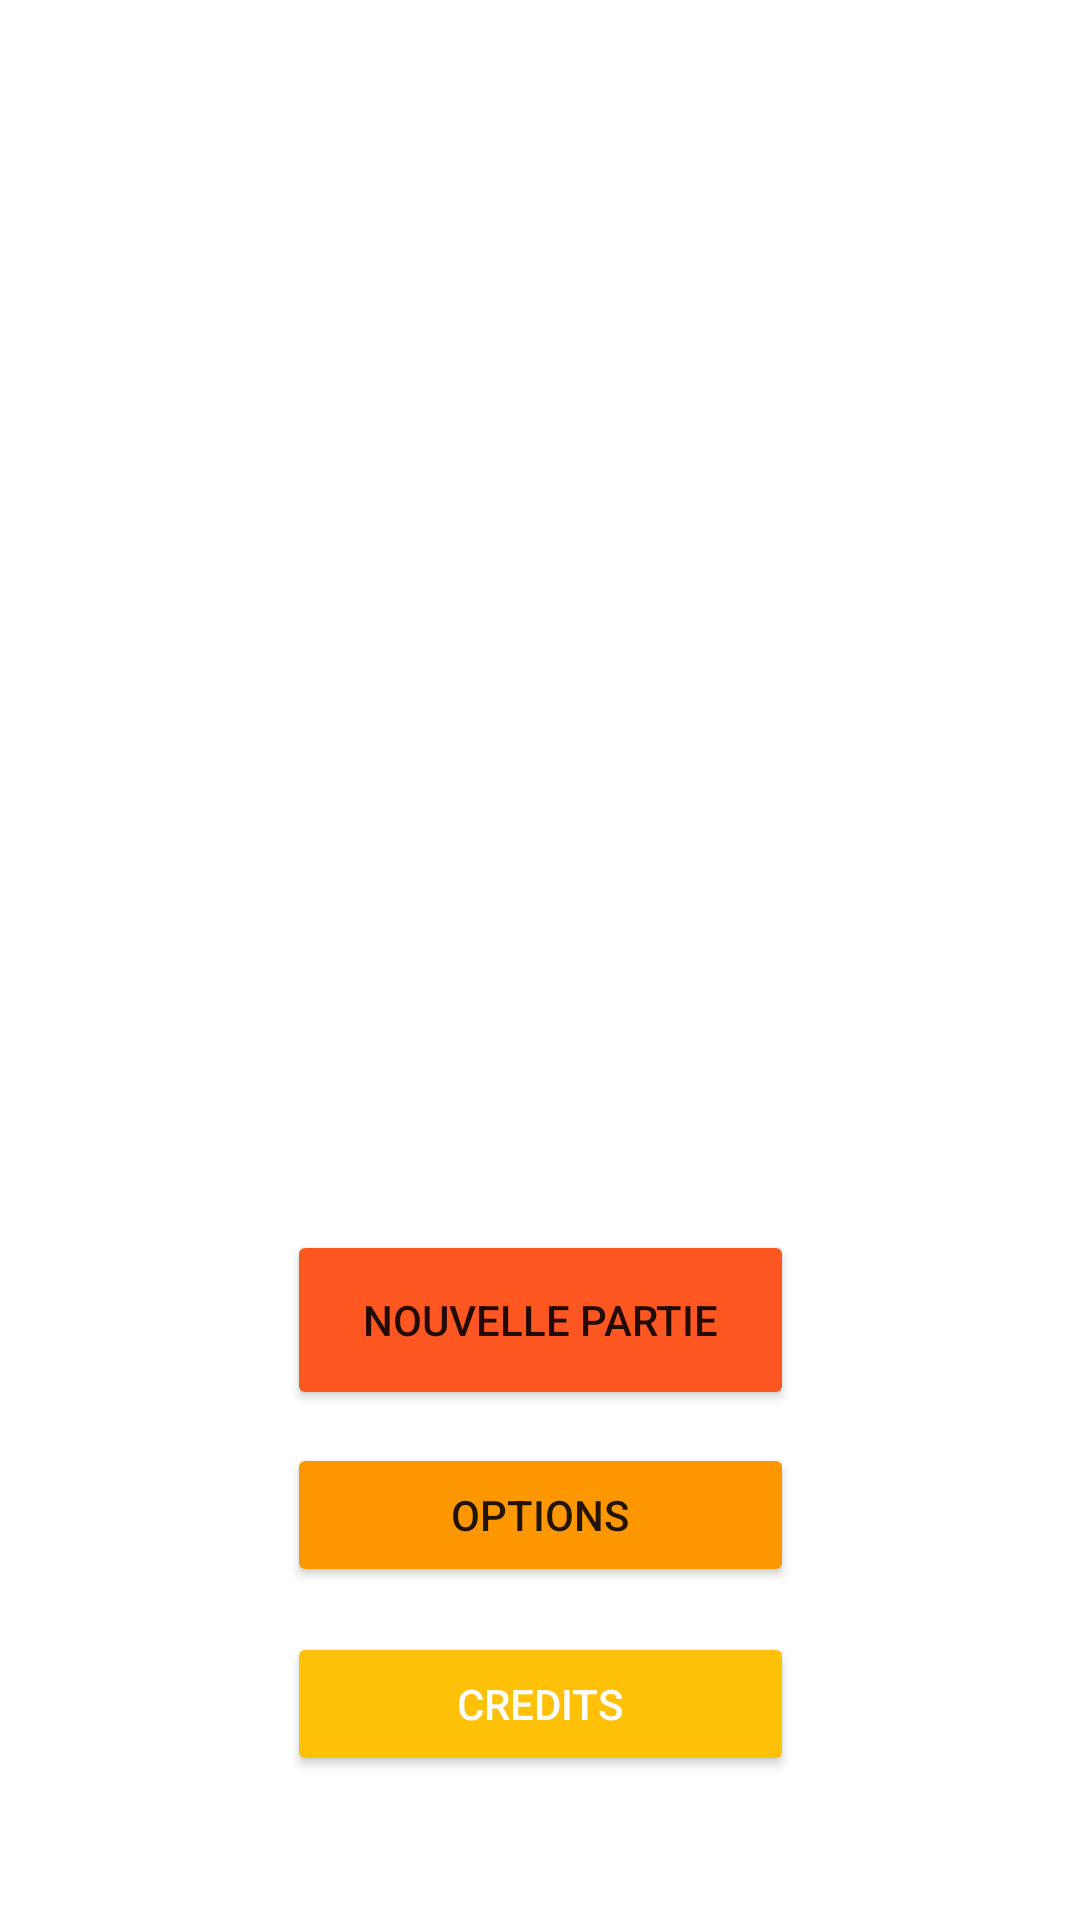

This screen was rendered from an Android layout file. Write that file and the resources it references.
<!-- AndroidManifest.xml: application theme Theme.Android -->
<!-- res/layout/activity_main.xml -->
<?xml version="1.0" encoding="utf-8"?>
<androidx.constraintlayout.widget.ConstraintLayout xmlns:android="http://schemas.android.com/apk/res/android"
    xmlns:app="http://schemas.android.com/apk/res-auto"
    xmlns:tools="http://schemas.android.com/tools"
    android:layout_width="match_parent"
    android:layout_height="match_parent"
    android:background="#FFFFFF"
    tools:context="fr.epita.koh.MainActivity">

    <Button
        android:id="@+id/button3"
        android:layout_width="169dp"
        android:layout_height="48dp"
        android:layout_marginTop="15dp"
        android:onClick="getCreditsScreen"
        android:text="@string/credits"
        android:textColor="#FFFFFF"
        android:textColorHighlight="#FFFFFF"
        android:textColorLink="#FFFFFF"
        app:backgroundTint="#FFC107"
        app:layout_constraintEnd_toEndOf="parent"
        app:layout_constraintStart_toStartOf="parent"
        app:layout_constraintTop_toBottomOf="@+id/button2"
        tools:ignore="TextContrastCheck" />

    <Button
        android:id="@+id/button"
        android:layout_width="169dp"
        android:layout_height="60dp"
        android:layout_marginTop="4dp"
        android:onClick="getGameScreen"
        android:text="@string/nouvelle_partie"
        app:backgroundTint="#FF5722"
        app:layout_constraintEnd_toEndOf="parent"
        app:layout_constraintStart_toStartOf="parent"
        app:layout_constraintTop_toBottomOf="@+id/imageView"
        tools:ignore="TextContrastCheck" />

    <ImageView
        android:id="@+id/imageView"
        android:layout_width="0dp"
        android:layout_height="398dp"
        android:layout_marginStart="8dp"
        android:layout_marginLeft="8dp"
        android:layout_marginTop="8dp"
        android:layout_marginEnd="8dp"
        android:layout_marginRight="8dp"
        android:contentDescription="@string/game_logo"
        app:layout_constraintEnd_toEndOf="parent"
        app:layout_constraintStart_toStartOf="parent"
        app:layout_constraintTop_toTopOf="parent"
        app:srcCompat="@drawable/logo_kot" />

    <Button
        android:id="@+id/button2"
        android:layout_width="169dp"
        android:layout_height="48dp"
        android:layout_marginTop="11dp"
        android:text="@string/options"
        app:backgroundTint="#FF9800"
        app:layout_constraintEnd_toEndOf="parent"
        app:layout_constraintStart_toStartOf="parent"
        app:layout_constraintTop_toBottomOf="@+id/button"
        tools:ignore="TextContrastCheck" />
</androidx.constraintlayout.widget.ConstraintLayout>
<!-- resources referenced by this layout -->
<resources>
  <string name="credits">CREDITS</string>
  <string name="game_logo">game_logo</string>
  <string name="nouvelle_partie">Nouvelle Partie</string>
  <string name="options">OPTIONS</string>
  <style name="Theme.Android" parent="Theme.MaterialComponents.DayNight.DarkActionBar">
          
          <item name="colorPrimary">@color/purple_500</item>
          <item name="colorPrimaryVariant">@color/purple_700</item>
          <item name="colorOnPrimary">@color/white</item>
          
          <item name="colorSecondary">@color/teal_200</item>
          <item name="colorSecondaryVariant">@color/teal_700</item>
          <item name="colorOnSecondary">@color/black</item>
          
          <item name="android:statusBarColor" tools:targetApi="l">?attr/colorPrimaryVariant</item>
          
      </style>
  <!-- not gathered from this repository: default colours our renderer supplied (Android Studio template values) -->
  <color name="purple_500">#FF6200EE</color>
  <color name="purple_700">#FF3700B3</color>
  <color name="teal_200">#FF03DAC5</color>
  <color name="teal_700">#FF018786</color>
  <color name="black">#FF000000</color>
  <color name="white">#FFFFFFFF</color>
</resources>
